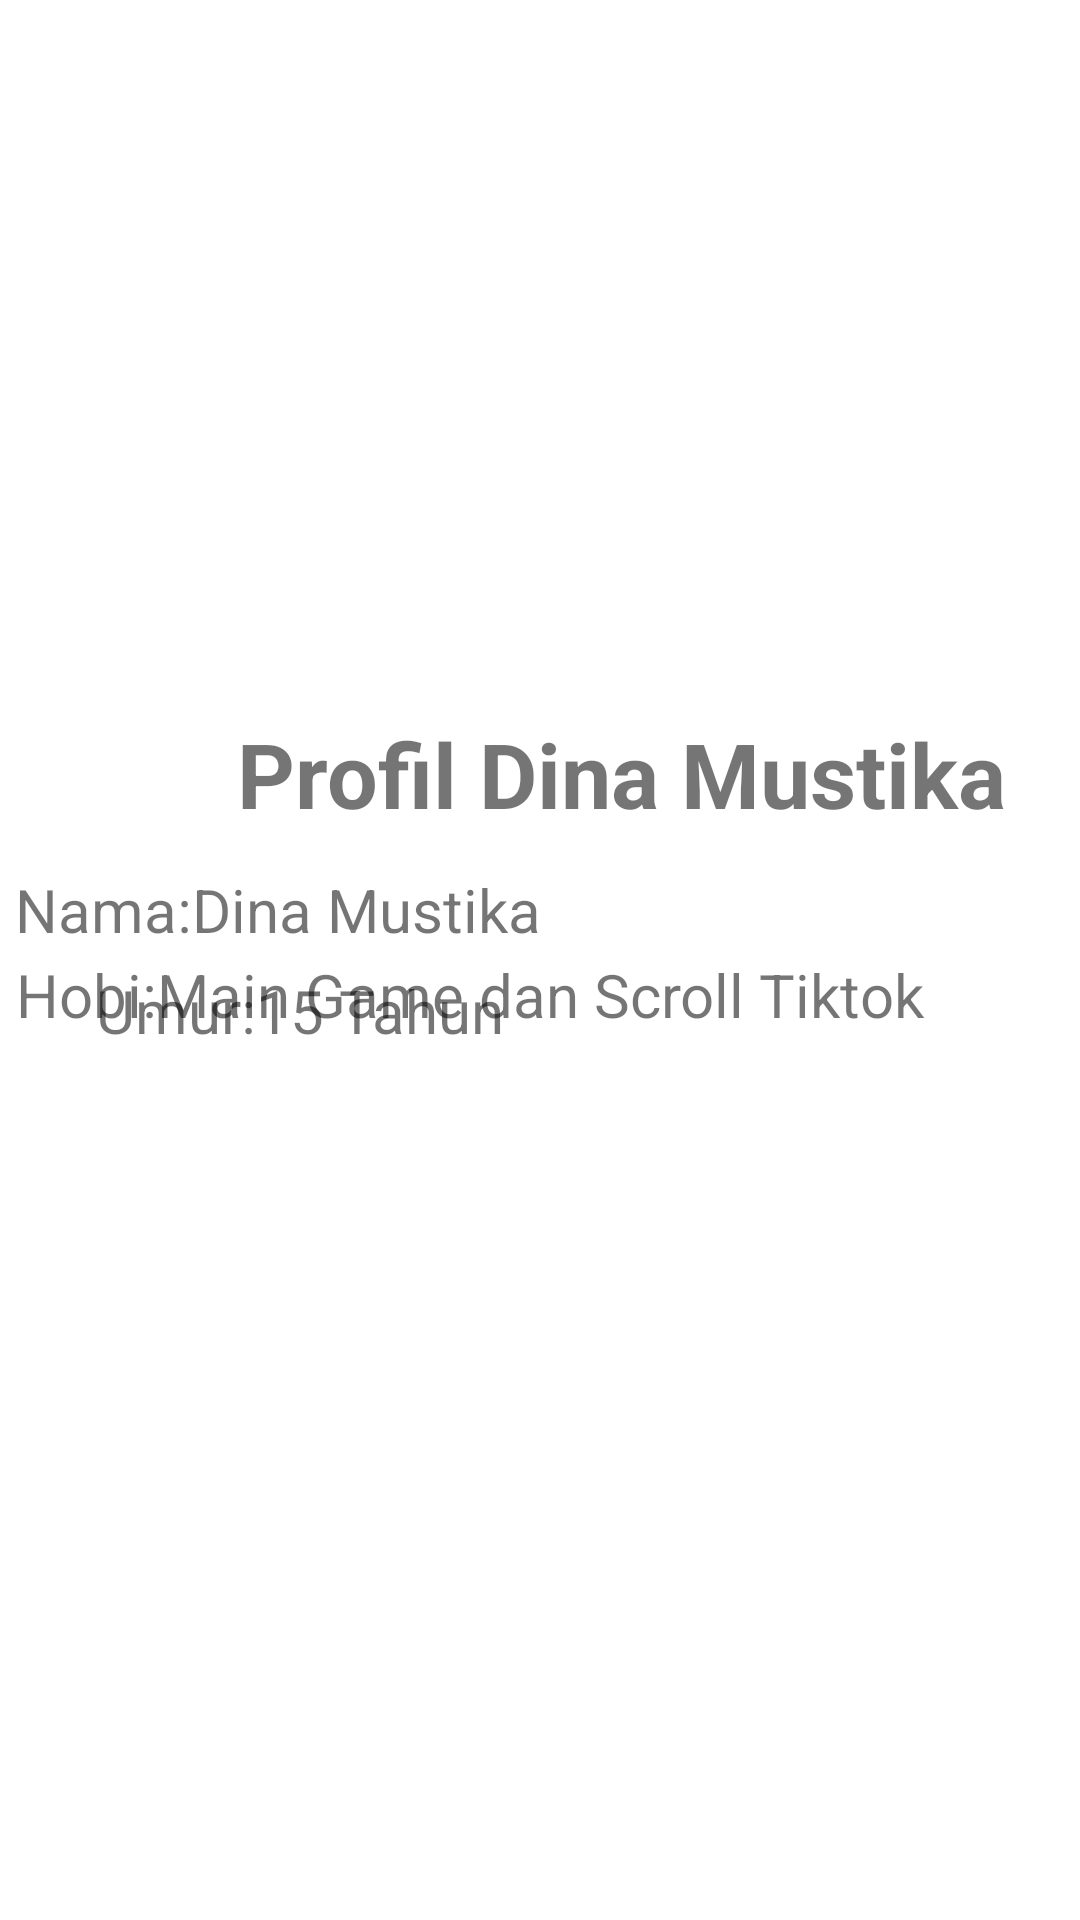

Write the Android layout XML for this screen, with the resource values it uses.
<!-- AndroidManifest.xml: application theme Theme.DinaJbsht12 -->
<!-- res/layout/activity_main2.xml -->
<?xml version="1.0" encoding="utf-8"?>
<androidx.constraintlayout.widget.ConstraintLayout xmlns:android="http://schemas.android.com/apk/res/android"
    xmlns:app="http://schemas.android.com/apk/res-auto"
    xmlns:tools="http://schemas.android.com/tools"
    android:layout_width="match_parent"
    android:layout_height="match_parent"
    tools:context=".MainActivity2">

    <TextView
        android:id="@+id/textView"
        android:layout_width="350dp"
        android:layout_height="40dp"
        android:layout_marginStart="32dp"
        android:text="Profil Dina Mustika"
        android:textAlignment="center"
        android:textSize="30dp"
        android:textStyle="bold"
        app:layout_constraintBottom_toBottomOf="parent"
        app:layout_constraintStart_toStartOf="parent"
        app:layout_constraintTop_toTopOf="parent"
        app:layout_constraintVertical_bias="0.396" />

    <TextView
        android:id="@+id/textView2"
        android:layout_width="350dp"
        android:layout_height="30dp"
        android:text="Nama:Dina Mustika"
        android:textSize="20dp"
        app:layout_constraintBottom_toBottomOf="parent"
        app:layout_constraintEnd_toEndOf="parent"
        app:layout_constraintStart_toStartOf="parent"
        app:layout_constraintTop_toTopOf="parent"
        app:layout_constraintVertical_bias="0.475" />

    <TextView
        android:id="@+id/textView3"
        android:layout_width="350dp"
        android:layout_height="30dp"
        android:layout_marginStart="32dp"
        android:text="Umur:15 Tahun"
        android:textSize="20dp"
        app:layout_constraintBottom_toBottomOf="parent"
        app:layout_constraintStart_toStartOf="parent"
        app:layout_constraintTop_toTopOf="parent"
        app:layout_constraintVertical_bias="0.53" />

    <TextView
        android:id="@+id/textView4"
        android:layout_width="350dp"
        android:layout_height="30dp"
        android:layout_marginBottom="292dp"
        android:text="Hobi:Main Game dan Scroll Tiktok"
        android:textSize="20dp"
        app:layout_constraintBottom_toBottomOf="parent"
        app:layout_constraintEnd_toEndOf="parent"
        app:layout_constraintHorizontal_bias="0.524"
        app:layout_constraintStart_toStartOf="parent" />
</androidx.constraintlayout.widget.ConstraintLayout>
<!-- resources referenced by this layout -->
<resources>
  <style name="Theme.DinaJbsht12" parent="Theme.MaterialComponents.DayNight.DarkActionBar">
          
          <item name="colorPrimary">@color/purple_500</item>
          <item name="colorPrimaryVariant">@color/purple_700</item>
          <item name="colorOnPrimary">@color/white</item>
          
          <item name="colorSecondary">@color/teal_200</item>
          <item name="colorSecondaryVariant">@color/teal_700</item>
          <item name="colorOnSecondary">@color/black</item>
          
          <item name="android:statusBarColor" tools:targetApi="l">?attr/colorPrimaryVariant</item>
          
      </style>
  <!-- not gathered from this repository: default colours our renderer supplied (Android Studio template values) -->
  <color name="purple_500">#FF6200EE</color>
  <color name="purple_700">#FF3700B3</color>
  <color name="teal_200">#FF03DAC5</color>
  <color name="teal_700">#FF018786</color>
  <color name="black">#FF000000</color>
  <color name="white">#FFFFFFFF</color>
</resources>
